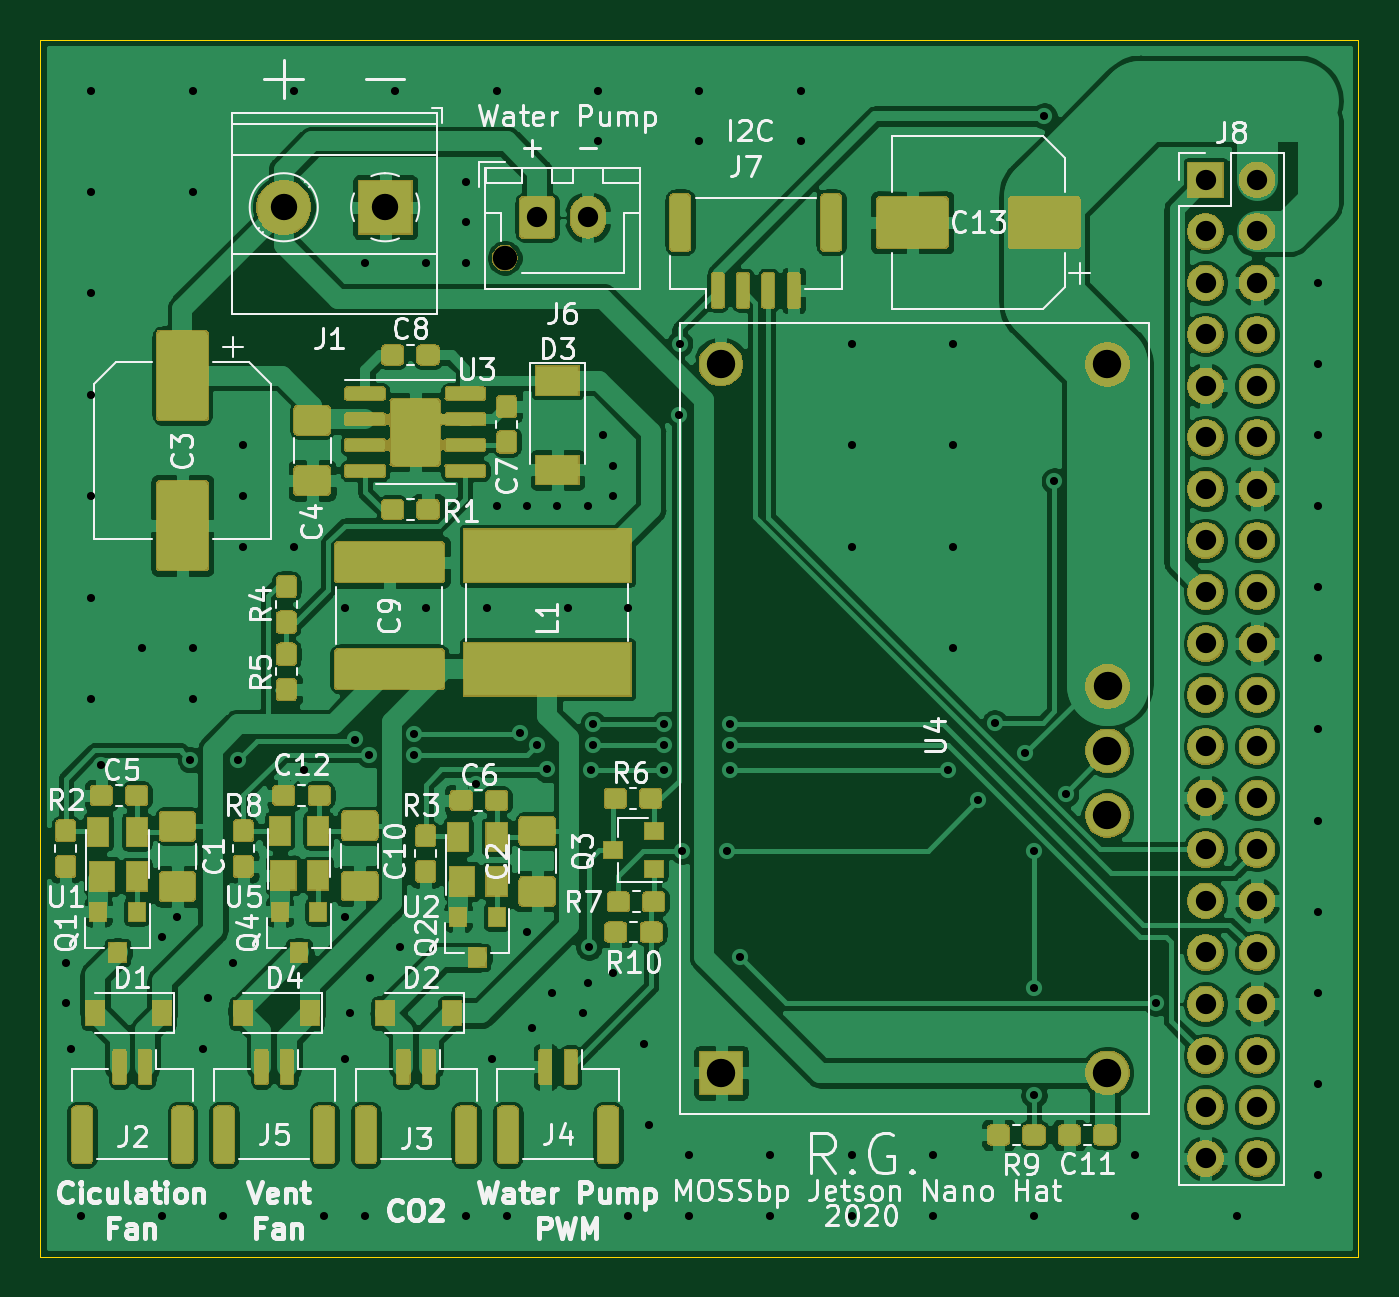
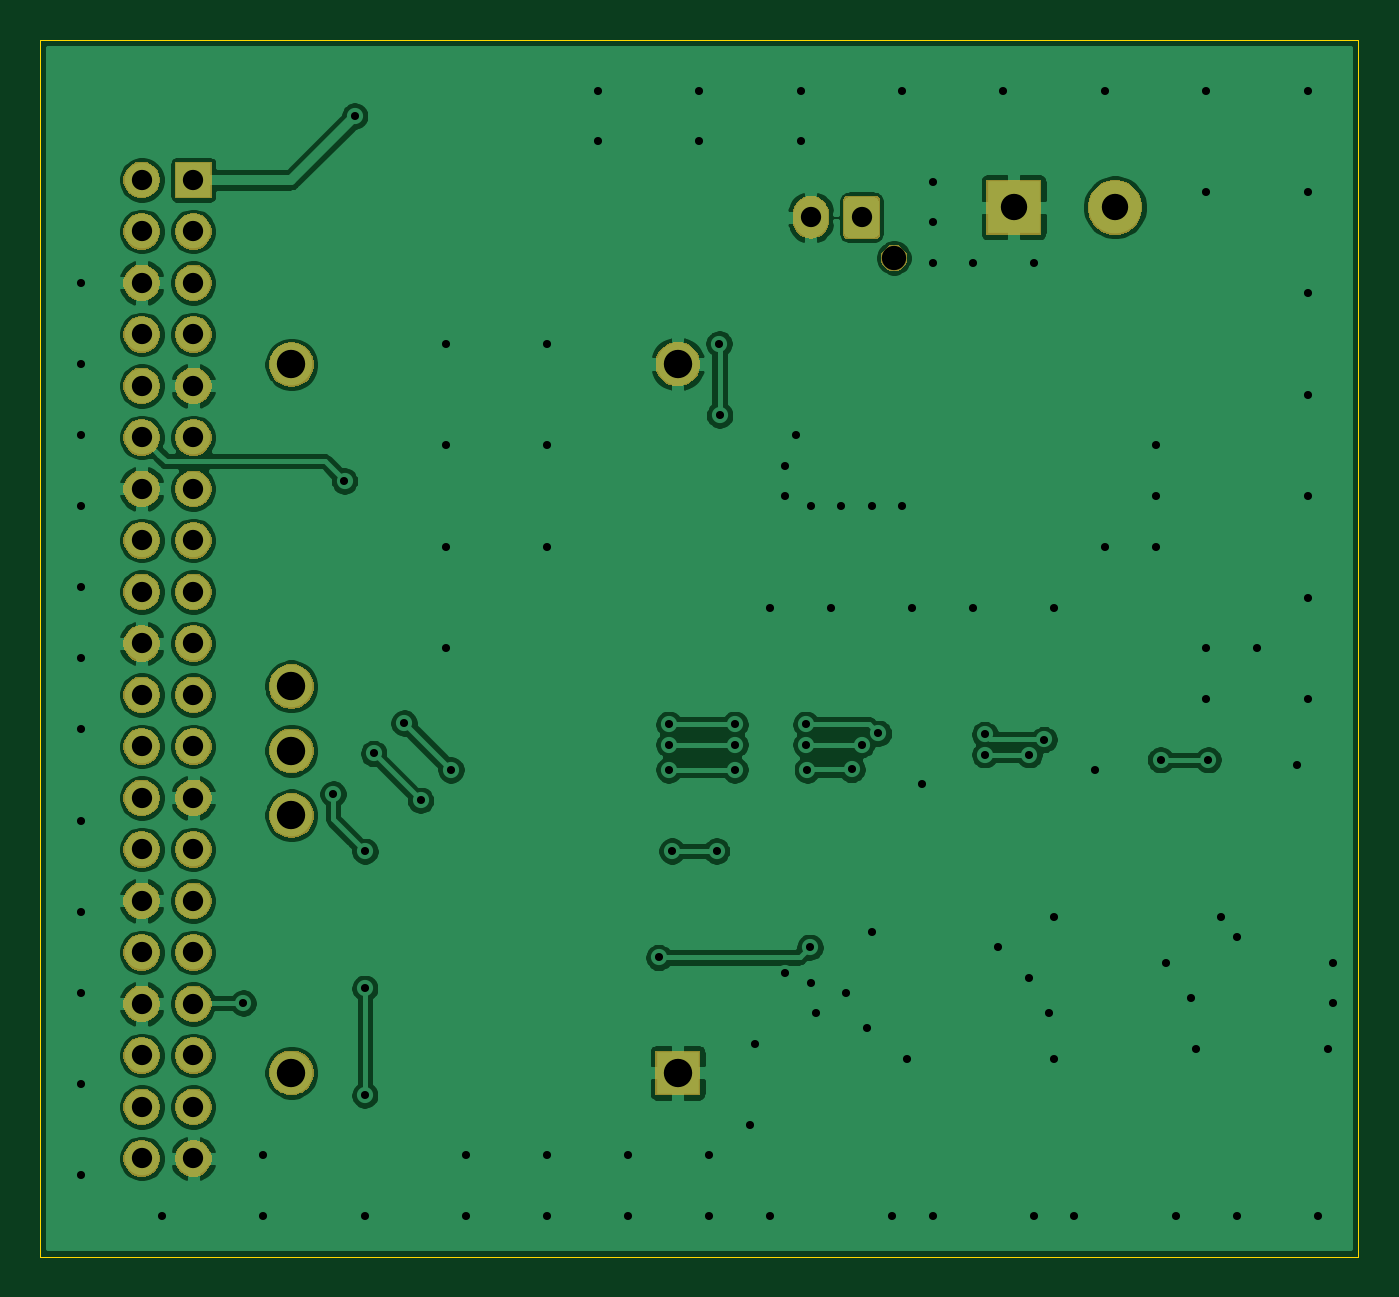
Circuit board: 10 layer files. Board 65.0 x 60.0 mm.
- bottom_copper: MOSSbp_Jetson_Nano_Board-B_Cu.gbr (151341 bytes)
- bottom_mask: MOSSbp_Jetson_Nano_Board-B_Mask.gbr (48481 bytes)
- paste: MOSSbp_Jetson_Nano_Board-B_Paste.gbr (548 bytes)
- bottom_silk: MOSSbp_Jetson_Nano_Board-B_SilkS.gbr (549 bytes)
- outline: MOSSbp_Jetson_Nano_Board-Edge_Cuts.gbr (743 bytes)
- top_copper: MOSSbp_Jetson_Nano_Board-F_Cu.gbr (418215 bytes)
- top_mask: MOSSbp_Jetson_Nano_Board-F_Mask.gbr (129823 bytes)
- paste: MOSSbp_Jetson_Nano_Board-F_Paste.gbr (142985 bytes)
- top_silk: MOSSbp_Jetson_Nano_Board-F_SilkS.gbr (62451 bytes)
- drill: MOSSbp_Jetson_Nano_Board.drl (3400 bytes)

=== bottom_copper: MOSSbp_Jetson_Nano_Board-B_Cu.gbr (151341 bytes, source omitted) ===
=== bottom_mask: MOSSbp_Jetson_Nano_Board-B_Mask.gbr (48481 bytes, source omitted) ===
=== paste: MOSSbp_Jetson_Nano_Board-B_Paste.gbr ===
G04 #@! TF.GenerationSoftware,KiCad,Pcbnew,5.1.5-52549c5~84~ubuntu18.04.1*
G04 #@! TF.CreationDate,2020-01-27T13:55:18+13:00*
G04 #@! TF.ProjectId,MOSSbp_Jetson_Nano_Board,4d4f5353-6270-45f4-9a65-74736f6e5f4e,V0.1*
G04 #@! TF.SameCoordinates,Original*
G04 #@! TF.FileFunction,Paste,Bot*
G04 #@! TF.FilePolarity,Positive*
%FSLAX46Y46*%
G04 Gerber Fmt 4.6, Leading zero omitted, Abs format (unit mm)*
G04 Created by KiCad (PCBNEW 5.1.5-52549c5~84~ubuntu18.04.1) date 2020-01-27 13:55:18*
%MOMM*%
%LPD*%
G04 APERTURE LIST*
G04 APERTURE END LIST*
M02*

=== bottom_silk: MOSSbp_Jetson_Nano_Board-B_SilkS.gbr ===
G04 #@! TF.GenerationSoftware,KiCad,Pcbnew,5.1.5-52549c5~84~ubuntu18.04.1*
G04 #@! TF.CreationDate,2020-01-27T13:55:18+13:00*
G04 #@! TF.ProjectId,MOSSbp_Jetson_Nano_Board,4d4f5353-6270-45f4-9a65-74736f6e5f4e,V0.1*
G04 #@! TF.SameCoordinates,Original*
G04 #@! TF.FileFunction,Legend,Bot*
G04 #@! TF.FilePolarity,Positive*
%FSLAX46Y46*%
G04 Gerber Fmt 4.6, Leading zero omitted, Abs format (unit mm)*
G04 Created by KiCad (PCBNEW 5.1.5-52549c5~84~ubuntu18.04.1) date 2020-01-27 13:55:18*
%MOMM*%
%LPD*%
G04 APERTURE LIST*
G04 APERTURE END LIST*
M02*

=== outline: MOSSbp_Jetson_Nano_Board-Edge_Cuts.gbr ===
G04 #@! TF.GenerationSoftware,KiCad,Pcbnew,5.1.5-52549c5~84~ubuntu18.04.1*
G04 #@! TF.CreationDate,2020-01-27T13:55:18+13:00*
G04 #@! TF.ProjectId,MOSSbp_Jetson_Nano_Board,4d4f5353-6270-45f4-9a65-74736f6e5f4e,V0.1*
G04 #@! TF.SameCoordinates,Original*
G04 #@! TF.FileFunction,Profile,NP*
%FSLAX46Y46*%
G04 Gerber Fmt 4.6, Leading zero omitted, Abs format (unit mm)*
G04 Created by KiCad (PCBNEW 5.1.5-52549c5~84~ubuntu18.04.1) date 2020-01-27 13:55:18*
%MOMM*%
%LPD*%
G04 APERTURE LIST*
%ADD10C,0.050000*%
G04 APERTURE END LIST*
D10*
X115000000Y-60000000D02*
X115000000Y-120000000D01*
X180000000Y-60000000D02*
X115000000Y-60000000D01*
X180000000Y-120000000D02*
X180000000Y-60000000D01*
X180000000Y-120000000D02*
X115000000Y-120000000D01*
M02*

=== top_copper: MOSSbp_Jetson_Nano_Board-F_Cu.gbr (418215 bytes, source omitted) ===
=== top_mask: MOSSbp_Jetson_Nano_Board-F_Mask.gbr (129823 bytes, source omitted) ===
=== paste: MOSSbp_Jetson_Nano_Board-F_Paste.gbr (142985 bytes, source omitted) ===
=== top_silk: MOSSbp_Jetson_Nano_Board-F_SilkS.gbr (62451 bytes, source omitted) ===
=== drill: MOSSbp_Jetson_Nano_Board.drl ===
M48
; DRILL file {KiCad 5.1.5-52549c5~84~ubuntu18.04.1} date Mon 27 Jan 2020 13:55:41 NZDT
; FORMAT={-:-/ absolute / inch / decimal}
; #@! TF.CreationDate,2020-01-27T13:55:41+13:00
; #@! TF.GenerationSoftware,Kicad,Pcbnew,5.1.5-52549c5~84~ubuntu18.04.1
FMAT,2
INCH
T1C0.0157
T2C0.0394
T3C0.0512
T4C0.0551
T5C0.0472
%
G90
G05
T1
X4.5768Y-4.1535
X4.5768Y-4.2323
X4.5866Y-4.3209
X4.6063Y-4.6457
X4.626Y-2.4606
X4.626Y-2.6575
X4.626Y-2.8543
X4.626Y-3.0512
X4.626Y-3.248
X4.626Y-3.4449
X4.626Y-3.6417
X4.6457Y-3.7697
X4.7244Y-3.5433
X4.7638Y-4.1043
X4.7638Y-4.6457
X4.7933Y-4.065
X4.8189Y-3.7598
X4.8228Y-2.4606
X4.8228Y-2.6575
X4.8228Y-3.5433
X4.8228Y-3.6417
X4.8425Y-4.3209
X4.8524Y-4.2224
X4.8819Y-4.6457
X4.9016Y-4.1535
X4.9114Y-3.7598
X4.9213Y-3.1496
X4.9213Y-3.248
X4.9213Y-3.3465
X5.0197Y-2.4606
X5.0197Y-3.3465
X5.0394Y-3.7795
X5.0787Y-4.6457
X5.1181Y-3.4646
X5.1181Y-4.065
X5.1181Y-4.3406
X5.128Y-4.252
X5.1378Y-3.7205
X5.1575Y-2.7953
X5.1575Y-4.6457
X5.1663Y-3.75
X5.1673Y-4.1831
X5.2165Y-2.4606
X5.2264Y-4.124
X5.253Y-3.7106
X5.253Y-3.75
X5.2756Y-2.7953
X5.2756Y-3.4646
X5.3543Y-2.6378
X5.3543Y-2.7165
X5.3543Y-2.7953
X5.3543Y-4.6457
X5.374Y-3.8071
X5.3937Y-3.4646
X5.4035Y-4.3406
X5.4134Y-2.4606
X5.4134Y-3.2677
X5.4331Y-4.6457
X5.4594Y-3.7085
X5.4724Y-3.2677
X5.4724Y-4.0945
X5.4823Y-4.2815
X5.4921Y-3.7303
X5.5108Y-3.7785
X5.5217Y-4.2126
X5.5315Y-3.2677
X5.5512Y-3.4646
X5.5807Y-4.252
X5.5906Y-3.2677
X5.5906Y-4.1929
X5.5926Y-4.1241
X5.5974Y-3.7795
X5.6004Y-3.6909
X5.6004Y-3.7303
X5.6102Y-2.4606
X5.6102Y-2.5591
X5.6201Y-3.1299
X5.6398Y-3.189
X5.6398Y-3.248
X5.6398Y-4.1732
X5.6693Y-3.4646
X5.6693Y-4.6457
X5.6988Y-4.311
X5.7087Y-4.4685
X5.7382Y-3.6909
X5.7382Y-3.7303
X5.7382Y-3.7795
X5.7677Y-3.0906
X5.7686Y-2.9519
X5.7736Y-3.937
X5.7874Y-4.5276
X5.7874Y-4.6457
X5.8071Y-2.4606
X5.8071Y-2.5591
X5.8602Y-3.937
X5.8661Y-3.6909
X5.8661Y-3.7303
X5.8661Y-3.7795
X5.8858Y-4.1437
X5.9449Y-4.5276
X5.9449Y-4.6457
X6.0039Y-2.4606
X6.0039Y-2.5591
X6.1024Y-2.9528
X6.1024Y-3.1496
X6.1024Y-3.3465
X6.1024Y-4.5276
X6.1024Y-4.6457
X6.2598Y-4.5276
X6.2598Y-4.6457
X6.2894Y-3.7795
X6.2992Y-2.9528
X6.2992Y-3.1496
X6.2992Y-3.3465
X6.2992Y-3.5433
X6.3484Y-3.8386
X6.3803Y-3.6886
X6.4394Y-3.7476
X6.4562Y-3.9375
X6.4567Y-4.2037
X6.4567Y-4.411
X6.4567Y-4.6457
X6.4764Y-2.5098
X6.4961Y-3.2185
X6.5181Y-3.8264
X6.6535Y-4.5276
X6.6535Y-4.6457
X6.6929Y-4.2323
X6.8504Y-4.6457
X7.0079Y-2.8346
X7.0079Y-2.9921
X7.0079Y-3.1299
X7.0079Y-3.2677
X7.0079Y-3.4252
X7.0079Y-3.563
X7.0079Y-3.7008
X7.0079Y-3.878
X7.0079Y-4.0551
X7.0079Y-4.2126
X7.0079Y-4.3898
X7.0079Y-4.5669
T2
X6.7898Y-2.6339
X6.7898Y-2.7339
X6.7898Y-2.8339
X6.7898Y-2.9339
X6.7898Y-3.0339
X6.7898Y-3.1339
X6.7898Y-3.2339
X6.7898Y-3.3339
X6.7898Y-3.4339
X6.7898Y-3.5339
X6.7898Y-3.6339
X6.7898Y-3.7339
X6.7898Y-3.8339
X6.7898Y-3.9339
X6.7898Y-4.0339
X6.7898Y-4.1339
X6.7898Y-4.2339
X6.7898Y-4.3339
X6.7898Y-4.4339
X6.7898Y-4.5339
X6.8898Y-2.6339
X6.8898Y-2.7339
X6.8898Y-2.8339
X6.8898Y-2.9339
X6.8898Y-3.0339
X6.8898Y-3.1339
X6.8898Y-3.2339
X6.8898Y-3.3339
X6.8898Y-3.4339
X6.8898Y-3.5339
X6.8898Y-3.6339
X6.8898Y-3.7339
X6.8898Y-3.8339
X6.8898Y-3.9339
X6.8898Y-4.0339
X6.8898Y-4.1339
X6.8898Y-4.2339
X6.8898Y-4.3339
X6.8898Y-4.4339
X6.8898Y-4.5339
X5.4921Y-2.7067
X5.5906Y-2.7067
T3
X5.0Y-2.687
X5.1969Y-2.687
T4
X5.8488Y-2.9913
X5.8492Y-4.3677
X6.5992Y-2.9921
X6.5992Y-3.7425
X6.5992Y-3.8677
X6.5992Y-4.3677
X6.5996Y-3.6173
T5
X5.4291Y-2.7854
T0
M30

